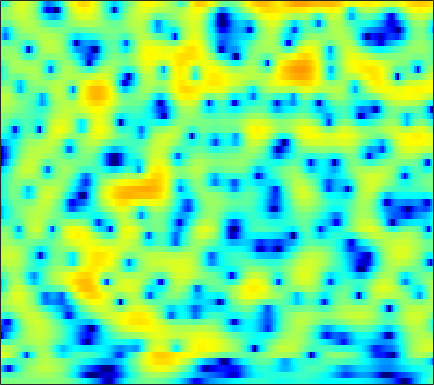

The file beside this chart, header and first rows:
-0.49824, -0.42382, -0.32679, -0.24044, -0.18097, -0.11188, -0.062976, -0.041247, -0.025713, -0.0258, -0.03401, -0.041785, -0.048462, -0.046793, -0.038514, -0.018032, 0.021507, 0.060113, 0.11629, 0.17816, 0.23805, 0.27643, 0.31924, 0.34852
-2.74, -2.783, -2.775, -2.678, -2.544, -2.286, -1.954, -1.668, -1.254, -0.8289, -0.4109, -0.1072, 0.27, 0.6093, 0.8373, 1.1, 1.317, 1.444, 1.566, 1.634, 1.645, 1.611, 1.509, 1.336
-7.997, -9.92, -13.56, -18.14, -17.82, -12.93, -9.122, -7.018, -4.854, -3.196, -1.877, -1.056, -0.1389, 0.61, 1.08, 1.608, 2.032, 2.283, 2.535, 2.698, 2.771, 2.767, 2.681, 2.5
-1.342, -1.989, -2.791, -3.361, -3.567, -3.536, -3.271, -2.997, -2.616, -2.235, -1.848, -1.518, -1.037, -0.5027, -0.06303, 0.5385, 1.104, 1.481, 1.884, 2.162, 2.3, 2.31, 2.211, 1.984
4.767, 4.339, 3.725, 3.058, 2.509, 1.677, 0.6616, -0.2857, -1.922, -4.235, -7.745, -11.76, -15.85, -9.667, -6.064, -2.858, -0.7531, 0.3538, 1.347, 1.878, 2.007, 1.861, 1.353, 0.4769
3.124, 2.881, 2.556, 2.209, 1.917, 1.498, 1.027, 0.6266, 0.03026, -0.6044, -1.165, -1.455, -1.53, -1.186, -0.723, 0.007867, 0.6836, 1.082, 1.414, 1.483, 1.265, 0.9084, 0.1372, -1.003
-3.89, -3.728, -3.299, -2.704, -2.241, -1.636, -1.075, -0.6926, -0.2194, 0.1961, 0.5736, 0.841, 1.18, 1.501, 1.72, 1.973, 2.162, 2.245, 2.268, 2.151, 1.878, 1.567, 1.023, 0.3566
-21.65, -16.47, -12.33, -9.503, -7.8, -5.893, -4.273, -3.228, -1.991, -0.9236, 0.004537, 0.6137, 1.312, 1.884, 2.227, 2.58, 2.808, 2.894, 2.908, 2.795, 2.565, 2.31, 1.879, 1.346
-14.86, -14.95, -14.45, -13.22, -11.83, -9.561, -7.229, -5.592, -3.636, -1.965, -0.5723, 0.3077, 1.277, 2.033, 2.471, 2.901, 3.16, 3.252, 3.239, 3.09, 2.821, 2.546, 2.077, 1.493
-12.12, -14.02, -17.53, -19.83, -16.34, -11.14, -7.4, -5.237, -2.925, -1.095, 0.3615, 1.229, 2.139, 2.8, 3.152, 3.449, 3.562, 3.537, 3.364, 3.046, 2.604, 2.189, 1.527, 0.7359
-4.162, -4.204, -4.092, -3.724, -3.224, -2.315, -1.26, -0.4608, 0.5608, 1.454, 2.184, 2.611, 3.015, 3.225, 3.266, 3.165, 2.91, 2.638, 2.16, 1.56, 0.8314, 0.2168, -0.6725, -1.657
-0.255, -0.008033, 0.379, 0.8266, 1.185, 1.647, 2.087, 2.395, 2.761, 3.019, 3.127, 3.099, 2.924, 2.571, 2.182, 1.497, 0.6303, -0.1116, -1.171, -2.25, -3.306, -4.032, -4.952, -5.809
0.7497, 1.193, 1.767, 2.326, 2.715, 3.147, 3.505, 3.698, 3.825, 3.789, 3.568, 3.273, 2.672, 1.818, 0.9908, -0.3974, -2.173, -3.831, -6.456, -9.422, -11.86, -12.56, -12.12, -11.59
-1.306, -0.3624, 0.8668, 1.94, 2.622, 3.378, 3.918, 4.174, 4.285, 4.172, 3.844, 3.455, 2.72, 1.731, 0.8207, -0.6398, -2.477, -4.178, -6.981, -10.24, -12.95, -13.12, -11.62, -10.31
-7.285, -4.74, -2.078, -0.05811, 1.101, 2.269, 3.015, 3.316, 3.429, 3.234, 2.738, 2.205, 1.325, 0.3519, -0.4008, -1.333, -2.083, -2.553, -3.104, -3.436, -3.493, -3.429, -3.23, -2.844
-8.322, -5.838, -3.201, -1.208, -0.05051, 1.035, 1.647, 1.811, 1.683, 1.105, 0.05281, -1.053, -2.975, -5.399, -7.326, -8.931, -8.213, -6.809, -4.901, -3.379, -2.16, -1.379, -0.4527, 0.3458
-3.998, -2.808, -1.401, -0.2368, 0.4325, 1.021, 1.275, 1.25, 0.8734, 0.1006, -1.084, -2.302, -4.437, -7.191, -9.524, -11.52, -10.04, -8.077, -5.673, -3.73, -2.219, -1.275, -0.1666, 0.7447
-0.257, 0.2484, 0.8556, 1.359, 1.621, 1.809, 1.819, 1.674, 1.264, 0.652, -0.1504, -0.8663, -1.9, -2.902, -3.545, -4.161, -4.353, -4.225, -3.804, -3.169, -2.37, -1.74, -0.9317, -0.1757
1.953, 2.251, 2.581, 2.794, 2.877, 2.876, 2.723, 2.504, 2.085, 1.503, 0.7528, 0.1038, -0.8704, -1.95, -2.795, -3.924, -4.967, -5.546, -5.861, -5.557, -4.712, -3.872, -2.753, -1.738
2.769, 3.018, 3.265, 3.39, 3.411, 3.336, 3.117, 2.872, 2.441, 1.842, 1.078, 0.3851, -0.7551, -2.208, -3.553, -5.864, -9.232, -13.05, -21.43, -16.16, -10.08, -7.301, -4.74, -2.95
2.144, 2.38, 2.569, 2.64, 2.615, 2.479, 2.263, 2.045, 1.67, 1.229, 0.6947, 0.2052, -0.5776, -1.556, -2.451, -3.819, -5.342, -6.448, -7.298, -7.069, -5.934, -4.884, -3.516, -2.317
1.027, 1.241, 1.333, 1.255, 1.075, 0.7268, 0.3317, 0.0477, -0.2513, -0.3834, -0.4075, -0.3929, -0.395, -0.4798, -0.6339, -0.9263, -1.275, -1.557, -1.868, -2.046, -2.115, -2.063, -1.86, -1.533
0.613, 0.8151, 0.7954, 0.3804, -0.2086, -1.359, -2.972, -4.272, -5.321, -4.74, -3.03, -1.688, -0.2224, 0.7993, 1.318, 1.669, 1.726, 1.585, 1.141, 0.4493, -0.519, -1.4, -2.659, -3.622
-0.5874, -0.2695, -0.1501, -0.4845, -1.069, -2.492, -4.862, -7.514, -11.29, -8.732, -4.308, -1.857, 0.447, 1.98, 2.748, 3.362, 3.527, 3.393, 2.844, 1.799, 0.1708, -1.631, -5.254, -11.6
-4.934, -4.174, -3.368, -2.792, -2.547, -2.441, -2.448, -2.474, -2.239, -1.663, -0.7591, 0.01683, 1.004, 1.854, 2.327, 2.752, 2.898, 2.829, 2.511, 1.907, 1.078, 0.3411, -0.6499, -1.45
-9.93, -8.027, -6.043, -4.516, -3.634, -2.676, -1.923, -1.44, -0.8407, -0.2719, 0.3074, 0.7266, 1.262, 1.736, 2.039, 2.33, 2.512, 2.54, 2.463, 2.248, 1.898, 1.579, 1.088, 0.5865
-9.97, -8.153, -6.109, -4.5, -3.508, -2.424, -1.591, -1.058, -0.5096, -0.048, 0.3488, 0.6223, 0.9867, 1.339, 1.614, 1.964, 2.264, 2.449, 2.59, 2.618, 2.504, 2.32, 1.939, 1.4
-6.731, -5.673, -4.341, -3.168, -2.406, -1.611, -1.041, -0.7792, -0.6105, -0.6122, -0.7189, -0.7781, -0.7342, -0.4297, -0.04099, 0.6563, 1.389, 1.91, 2.482, 2.861, 3.046, 3.035, 2.828, 2.359
-5.542, -4.374, -3.014, -1.92, -1.282, -0.7252, -0.4798, -0.5806, -1.061, -2.057, -3.655, -5.224, -7.293, -7.212, -5.481, -2.791, -0.545, 0.729, 2.022, 2.888, 3.412, 3.609, 3.632, 3.391
-5.922, -4.461, -2.895, -1.683, -1.017, -0.4391, -0.2309, -0.3444, -0.9081, -2.049, -3.898, -5.872, -8.833, -9.025, -6.711, -3.507, -1.146, 0.1606, 1.409, 2.269, 2.789, 3.025, 3.152, 3.127
-5.649, -4.468, -3.099, -1.939, -1.23, -0.4677, 0.01112, 0.2311, 0.2686, 0.1001, -0.2517, -0.518, -0.7863, -0.7624, -0.5716, -0.151, 0.2697, 0.527, 0.7254, 0.7791, 0.7812, 0.7901, 0.8807, 1.043
-5.711, -4.814, -3.555, -2.365, -1.516, -0.5057, 0.3615, 0.8878, 1.445, 1.827, 2.065, 2.157, 2.189, 2.109, 1.984, 1.657, 1.137, 0.5419, -0.5348, -1.995, -3.588, -4.494, -4.508, -3.295
-8.943, -7.91, -6.276, -4.543, -3.276, -1.731, -0.3504, 0.5258, 1.517, 2.286, 2.861, 3.142, 3.349, 3.309, 3.135, 2.632, 1.792, 0.848, -0.9214, -3.621, -7.976, -13.09, -13.33, -7.138
-19.52, -16.26, -12.36, -9.132, -7.031, -4.653, -2.67, -1.427, -0.01505, 1.093, 1.954, 2.432, 2.856, 3.053, 3.035, 2.82, 2.339, 1.836, 0.9525, -0.06988, -1.035, -1.556, -1.741, -1.415
-23.83, -20.44, -15.93, -12.07, -9.617, -6.914, -4.658, -3.238, -1.629, -0.3275, 0.6998, 1.323, 1.95, 2.387, 2.578, 2.689, 2.64, 2.527, 2.283, 1.996, 1.695, 1.486, 1.235, 1.029
-22.63, -18.4, -14.4, -11.29, -9.34, -7.08, -5.201, -3.926, -2.485, -1.22, -0.1786, 0.4893, 1.222, 1.765, 2.083, 2.367, 2.565, 2.642, 2.712, 2.729, 2.693, 2.635, 2.479, 2.21
-11.45, -10.71, -9.51, -8.325, -7.524, -6.486, -5.464, -4.633, -3.49, -2.322, -1.231, -0.535, 0.2145, 0.746, 1.021, 1.27, 1.443, 1.581, 1.816, 2.12, 2.475, 2.722, 2.974, 3.035
-4.956, -5.206, -5.698, -6.406, -7.145, -8.312, -8.954, -8.593, -6.824, -4.774, -3.004, -2.048, -1.235, -0.9152, -1.006, -1.433, -2.076, -2.377, -2.184, -1.133, 0.324, 1.385, 2.574, 3.431
-1.636, -2.184, -3.289, -5, -6.865, -10.74, -17.13, -16.83, -10.26, -6.345, -4.036, -2.985, -2.321, -2.45, -3.092, -4.928, -8.568, -14.26, -21.6, -8.454, -3.324, -0.8807, 1.397, 2.99
-0.3026, -0.6516, -1.321, -2.201, -2.951, -3.876, -4.477, -4.576, -4.173, -3.494, -2.876, -2.543, -2.405, -2.646, -3.041, -3.874, -4.801, -5.274, -5.162, -3.997, -2.291, -1.004, 0.5544, 1.858
0.5872, 0.4356, 0.1487, -0.2085, -0.5069, -0.8855, -1.189, -1.357, -1.487, -1.557, -1.638, -1.721, -1.914, -2.19, -2.433, -2.779, -3.036, -3.129, -3.006, -2.567, -1.886, -1.247, -0.3134, 0.6107
1.625, 1.558, 1.396, 1.169, 0.9769, 0.6784, 0.3674, 0.15, -0.1575, -0.4632, -0.7723, -1.046, -1.447, -1.91, -2.332, -2.916, -3.519, -3.917, -4.219, -4.147, -3.612, -2.937, -1.853, -0.7405
2.584, 2.549, 2.404, 2.157, 1.915, 1.54, 1.117, 0.7874, 0.368, -0.02551, -0.3957, -0.6813, -1.131, -1.749, -2.376, -3.509, -5.126, -6.703, -9.274, -11.01, -9.234, -6.862, -4.006, -1.821
2.735, 2.754, 2.628, 2.302, 1.906, 1.222, 0.4043, -0.2488, -0.9759, -1.393, -1.487, -1.39, -1.283, -1.389, -1.664, -2.485, -3.915, -5.494, -8.328, -10.46, -8.425, -5.746, -2.802, -0.6272
0.9395, 1.198, 1.272, 0.9616, 0.4365, -0.7821, -2.71, -4.716, -8.139, -9.79, -7.182, -4.937, -2.738, -1.364, -0.7818, -0.4521, -0.4802, -0.6418, -0.8766, -0.8757, -0.4795, 0.01323, 0.8203, 1.639
-2.508, -1.692, -1.016, -0.8254, -1.019, -1.815, -3.329, -4.994, -7.555, -8.575, -6.471, -4.441, -2.243, -0.7293, 0.02084, 0.6721, 0.9906, 1.083, 1.106, 1.076, 1.065, 1.1, 1.252, 1.478
-5.558, -4.014, -2.418, -1.365, -0.9072, -0.6275, -0.6513, -0.7683, -0.8963, -0.8256, -0.4544, -0.05923, 0.538, 1.062, 1.363, 1.571, 1.555, 1.395, 0.9919, 0.3779, -0.3969, -0.9631, -1.534, -1.619
-6.752, -4.481, -2.284, -0.7369, 0.07233, 0.812, 1.273, 1.493, 1.651, 1.754, 1.846, 1.921, 2.007, 2.063, 2.062, 1.938, 1.629, 1.217, 0.3212, -1.096, -3.268, -5.687, -10.67, -13.59
-3.243, -2.04, -0.7082, 0.3388, 0.9188, 1.454, 1.746, 1.825, 1.756, 1.57, 1.312, 1.132, 0.9251, 0.8315, 0.8262, 0.8261, 0.7594, 0.5926, 0.08887, -0.8231, -2.194, -3.522, -5.271, -5.788
-0.1395, 0.2211, 0.6801, 1.033, 1.234, 1.343, 1.222, 0.9648, 0.3951, -0.4799, -1.632, -2.582, -3.593, -3.779, -3.299, -2.169, -1.047, -0.3999, 0.1836, 0.4619, 0.4708, 0.396, 0.2957, 0.2999
0.511, 0.4629, 0.4769, 0.5203, 0.5432, 0.4906, 0.255, -0.1114, -0.9529, -2.413, -4.796, -7.699, -15.37, -21.07, -10.93, -5.462, -2.424, -0.9047, 0.4978, 1.406, 1.969, 2.232, 2.421, 2.473
-1.8, -2.284, -2.612, -2.454, -2.142, -1.63, -1.223, -1.09, -1.242, -1.762, -2.636, -3.375, -4.175, -4.138, -3.473, -2.077, -0.6296, 0.3089, 1.299, 2.014, 2.503, 2.728, 2.872, 2.857
-7.017, -9.833, -12.68, -10.14, -7.365, -4.584, -2.723, -1.769, -0.935, -0.4504, -0.2156, -0.124, -0.00347, 0.1911, 0.4193, 0.8036, 1.216, 1.507, 1.843, 2.089, 2.233, 2.275, 2.254, 2.141
-5.925, -7.919, -9.521, -8.056, -6.071, -3.704, -1.907, -0.8829, 0.1496, 0.8533, 1.325, 1.544, 1.73, 1.819, 1.848, 1.82, 1.728, 1.627, 1.455, 1.242, 0.994, 0.8103, 0.5715, 0.354
-1.041, -1.427, -1.624, -1.393, -0.9746, -0.2327, 0.5528, 1.098, 1.71, 2.154, 2.43, 2.532, 2.517, 2.345, 2.106, 1.665, 1.1, 0.6034, -0.1438, -0.939, -1.71, -2.24, -2.837, -3.247
0.9559, 0.8317, 0.8622, 1.072, 1.334, 1.771, 2.239, 2.564, 2.911, 3.138, 3.197, 3.134, 2.866, 2.383, 1.858, 0.9519, -0.2106, -1.258, -2.878, -4.68, -6.457, -7.64, -8.887, -9.77
0.2655, 0.2514, 0.5405, 1.103, 1.6, 2.274, 2.888, 3.271, 3.647, 3.845, 3.84, 3.677, 3.263, 2.58, 1.888, 0.6486, -1.03, -2.655, -5.442, -9.219, -14.5, -18.71, -18.87, -17.45
-5.109, -4.908, -3.334, -1.313, 0.04771, 1.539, 2.652, 3.265, 3.824, 4.093, 4.113, 3.957, 3.544, 2.895, 2.251, 1.141, -0.3028, -1.666, -3.933, -6.782, -10.04, -11.99, -12.46, -11.4
